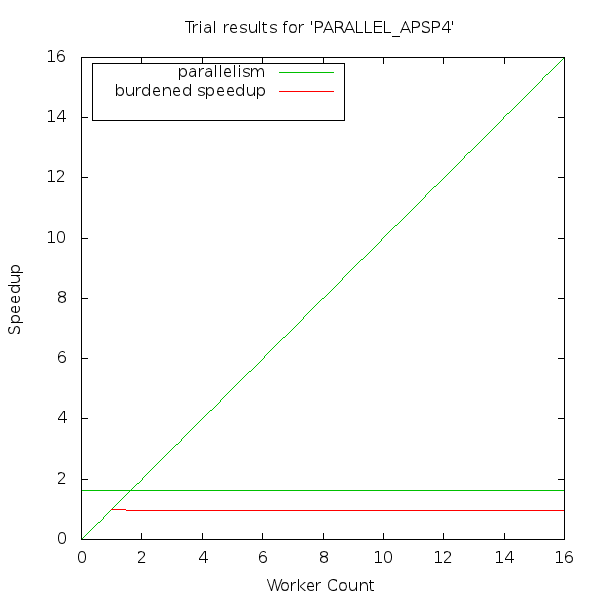

Source data for this figure (header and first rows):
# cilkview format version, 1
# n workers, weighted parallelism, trials, speedup, ideal parallelism
1, 1., , , 1.619
2, 0.9756, , , 1.619
3, 0.9677, , , 1.619
4, 0.9638, , , 1.619
5, 0.9615, , , 1.619
6, 0.9599, , , 1.619
7, 0.9588, , , 1.619
8, 0.958, , , 1.619
9, 0.9574, , , 1.619
10, 0.9569, , , 1.619
11, 0.9564, , , 1.619
12, 0.9561, , , 1.619
13, 0.9558, , , 1.619
14, 0.9556, , , 1.619
15, 0.9553, , , 1.619
16, 0.9551, , , 1.619
